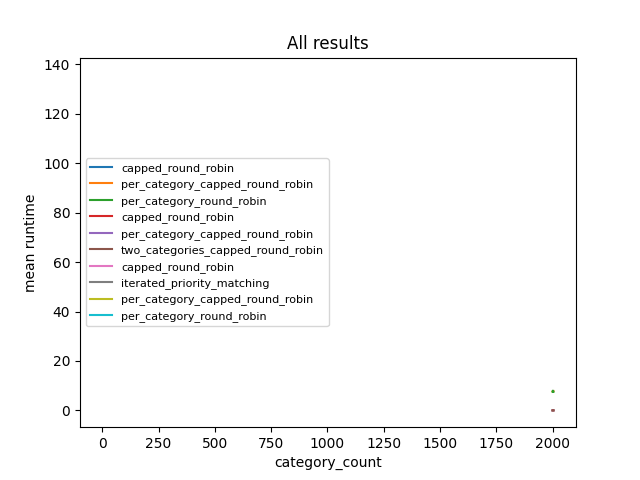

The table this chart was drawn from, first rows:
equal_capacities, category_count, item_capacity_bounds, random_seed_num, binary_valuations, num_of_agents, algorithm, allocation, runtime
True, 1, (1, 100), 0, True, 2000, per_category_round_robin, {'Agent1': set(), 'Agent2': set(), 'Agen…, 8.331
True, 1, (1, 100), 0, True, 2000, capped_round_robin, {'Agent1': set(), 'Agent2': set(), 'Agen…, 0.07085
True, 1, (1, 100), 0, True, 2000, per_category_capped_round_robin, {'Agent1': set(), 'Agent2': set(), 'Agen…, 8.331
True, 1, (1, 100), 0, True, 2000, iterated_priority_matching, {'Agent1': {'m6'}, 'Agent2': {'m5'}, 'Ag…, 117.1
True, 1, (1, 100), 0, True, 2001, per_category_round_robin, {'Agent1': {'m1'}, 'Agent2': set(), 'Age…, 8.762
True, 1, (1, 100), 0, True, 2001, capped_round_robin, {'Agent1': set(), 'Agent2': set(), 'Agen…, 0.09679
True, 1, (1, 100), 0, True, 2001, per_category_capped_round_robin, {'Agent1': set(), 'Agent2': {'m2'}, 'Age…, 8.855
True, 1, (1, 100), 0, True, 2002, per_category_round_robin, {'Agent1': set(), 'Agent2': set(), 'Agen…, 8.838
True, 1, (1, 100), 0, True, 2002, capped_round_robin, {'Agent1': set(), 'Agent2': set(), 'Agen…, 0.094
True, 1, (1, 100), 0, True, 2002, per_category_capped_round_robin, {'Agent1': set(), 'Agent2': set(), 'Agen…, 8.919
True, 1, (1, 100), 0, True, 2003, per_category_round_robin, {'Agent1': set(), 'Agent2': set(), 'Agen…, 9.16
True, 1, (1, 100), 0, True, 2003, capped_round_robin, {'Agent1': set(), 'Agent2': set(), 'Agen…, 0.1199
True, 1, (1, 100), 0, True, 2003, per_category_capped_round_robin, {'Agent1': {'m5'}, 'Agent2': set(), 'Age…, 8.91
True, 1, (1, 100), 0, True, 2004, per_category_round_robin, {'Agent1': {'m5'}, 'Agent2': set(), 'Age…, 9.177
True, 1, (1, 100), 0, True, 2004, capped_round_robin, {'Agent1': set(), 'Agent2': set(), 'Agen…, 0.1324
True, 1, (1, 100), 0, True, 2004, per_category_capped_round_robin, {'Agent1': {'m4'}, 'Agent2': {'m6'}, 'Ag…, 9.142
False, 1, (1, 100), 0, True, 2000, per_category_round_robin, {'Agent1': set(), 'Agent2': set(), 'Agen…, 8.376
False, 1, (1, 100), 0, True, 2000, capped_round_robin, {'Agent1': set(), 'Agent2': set(), 'Agen…, 0.076
False, 1, (1, 100), 0, True, 2000, per_category_capped_round_robin, {'Agent1': set(), 'Agent2': set(), 'Agen…, 8.3
False, 1, (1, 100), 0, True, 2000, iterated_priority_matching, {'Agent1': {'m2'}, 'Agent2': {'m6'}, 'Ag…, 154.7
False, 1, (1, 100), 0, True, 2001, per_category_round_robin, {'Agent1': set(), 'Agent2': set(), 'Agen…, 8.708
False, 1, (1, 100), 0, True, 2001, capped_round_robin, {'Agent1': set(), 'Agent2': set(), 'Agen…, 0.1115
False, 1, (1, 100), 0, True, 2001, per_category_capped_round_robin, {'Agent1': set(), 'Agent2': {'m5'}, 'Age…, 9.042
False, 1, (1, 100), 0, True, 2002, per_category_round_robin, {'Agent1': set(), 'Agent2': {'m4'}, 'Age…, 8.839
False, 1, (1, 100), 0, True, 2002, capped_round_robin, {'Agent1': {'m6'}, 'Agent2': set(), 'Age…, 0.1039
False, 1, (1, 100), 0, True, 2002, per_category_capped_round_robin, {'Agent1': set(), 'Agent2': set(), 'Agen…, 8.71
False, 1, (1, 100), 0, True, 2003, per_category_round_robin, {'Agent1': set(), 'Agent2': {'m4'}, 'Age…, 9.074
False, 1, (1, 100), 0, True, 2003, capped_round_robin, {'Agent1': set(), 'Agent2': set(), 'Agen…, 0.1318
False, 1, (1, 100), 0, True, 2003, per_category_capped_round_robin, {'Agent1': set(), 'Agent2': set(), 'Agen…, 9.131
False, 1, (1, 100), 0, True, 2004, per_category_round_robin, {'Agent1': {'m5'}, 'Agent2': {'m3'}, 'Ag…, 9.16
False, 1, (1, 100), 0, True, 2004, capped_round_robin, {'Agent1': {'m3'}, 'Agent2': set(), 'Age…, 0.1407
False, 1, (1, 100), 0, True, 2004, per_category_capped_round_robin, {'Agent1': set(), 'Agent2': set(), 'Agen…, 9.17
